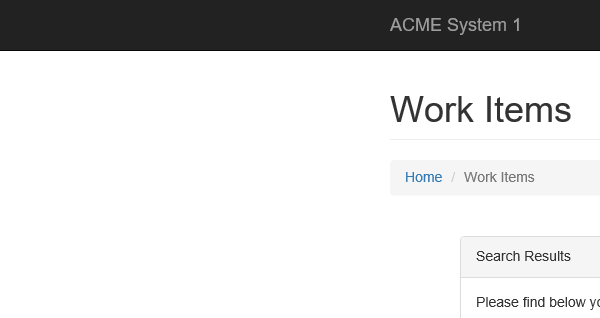
Task: Robotic Enterprise Framework
Workflow: System1_ExtractDetails

Step 1: Attach 'To open download report' in window 'ACME System 1 - Work Items'

Step 2: find the heading (no picture)

Step 3 [then]: get-text from the paragraph in window 'ACME System 1 - Work Items' (no picture)

Step 4 [then]: type [TaxID] into the text box in window 'ACME System 1 - Reports - Download Monthly Report' (no picture)

Step 5: click on the element '---' in window 'ACME System 1 - Reports - Download Monthly Report' (no picture)

Step 6: click on the element in window 'ACME System 1 - Reports - Download Monthly Report' (no picture) (repeated 2 times)

Step 8: click on the button in window 'ACME System 1 - Reports - Download Monthly Report' (no picture)

Step 9: find the split button 'Save' in window 'ACME System 1 - Reports - Download Monthly Report - *' (iexplore.exe) (no picture)

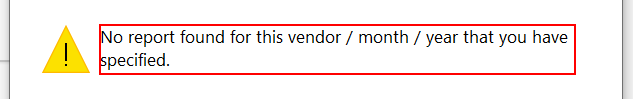
Step 10 [then]: find the split button 'Save' in window 'ACME System 1 - Reports - Download Monthly Report - Internet Exp*' (iexplore.exe)

Step 11: click on the split button 'Save' in window 'ACME System 1 - Reports - Download Monthly Report - Internet Exp*' (iexplore.exe) (no picture)

Step 12 [else]: find in window 'Message from webpage' (iexplore.exe) (same screen as step 10)

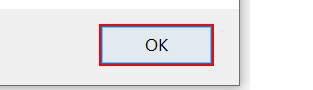
Step 13 [then]: click in window 'Message from webpage' (iexplore.exe)

Step 14: Attach Browser 'Upload report' in window 'ACME System 1*' (no picture)

Step 15: type [TaxID] into the text box in window 'ACME System 1*' (no picture)

Step 16: click on the element in window 'ACME System 1*' (no picture)

Step 17: click on the link in window 'ACME System 1*' (no picture)

Step 18: click on the label 'Select Report File' in window 'ACME System 1*' (no picture)

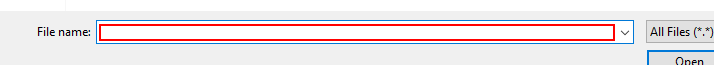
Step 19: type "["C:\Users\Shubham Singh\Downloads\Yearly-Report-2017-"+TaxID+".csv[k(enter)]"]" in window 'Choose File to Upload' (iexplore.exe)

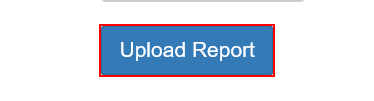
Step 20: click on the button in window 'ACME System 1 - Reports - Upload Yearly Report'

Step 21: get-text from 'Unique ID' in window 'Message from webpage' (iexplore.exe) (no picture)

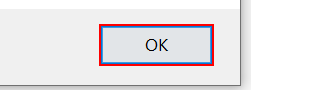
Step 22: click on 'okkayy' in window 'Message from webpage' (iexplore.exe)

Step 23: Attach Browser 'iexplore.exe ACME' in window 'ACME System 1*' (no picture)

Step 24: type [UniqueArr(7).ToString] into the text box in window 'ACME System 1*' (no picture)

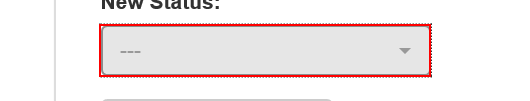
Step 25: click on the element in window 'ACME System 1*'

Step 26: click on the element 'Completed' in window 'ACME System 1*' (no picture)

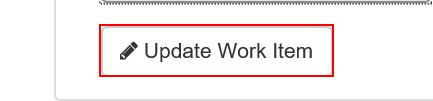
Step 27: click on the button in window 'ACME System 1 - Work Items'

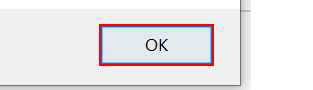
Step 28: click in window 'Message from webpage' (iexplore.exe)
